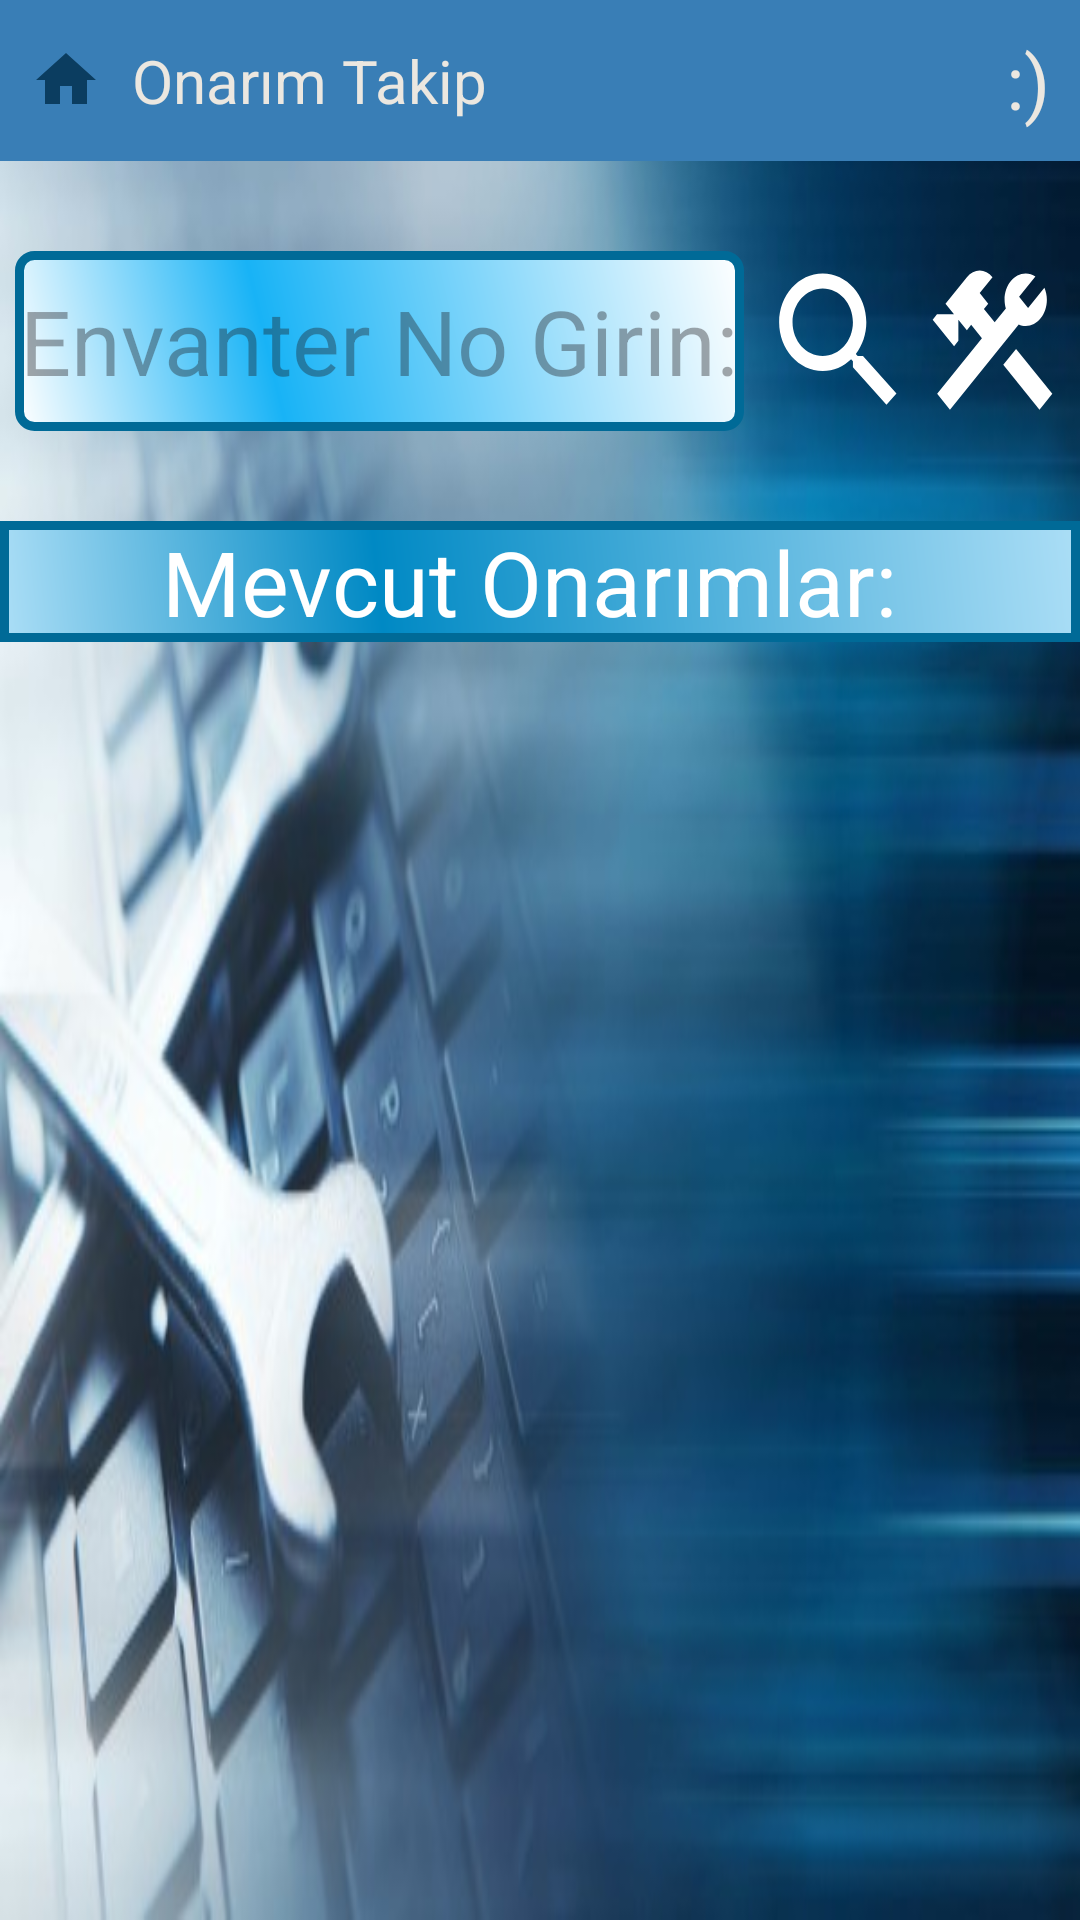

The Android layout XML behind this screen, and the referenced resources:
<!-- AndroidManifest.xml: application theme Theme.OnarimTakip -->
<!-- res/layout/activity_onarim_islemleri.xml -->
<?xml version="1.0" encoding="utf-8"?>
<LinearLayout xmlns:android="http://schemas.android.com/apk/res/android"
    xmlns:app="http://schemas.android.com/apk/res-auto"
    xmlns:tools="http://schemas.android.com/tools"
    android:layout_width="match_parent"
    android:layout_height="match_parent"
    tools:context=".OnarimIslemleri"
    android:orientation="vertical"
    android:background="@drawable/onr11">

    <include layout="@layout/baslik"/>

    <LinearLayout
        android:layout_width="match_parent"
        android:layout_height="wrap_content"
        android:orientation="horizontal"
        android:layout_marginTop="30dp"
        android:layout_marginBottom="10dp">

        <EditText
            android:id="@+id/onarim_islemleri_edit"
            android:layout_width="match_parent"
            android:layout_height="60dp"
            android:layout_weight="0.35"
            android:background="@drawable/edit_text_shape"
            android:dropDownVerticalOffset="100dp"
            android:scrollbarSize="200sp"
            android:textAlignment="center"
            android:textSize="30dp"
            android:hint="Envanter No Girin:"
            android:layout_marginRight="5dp"
            android:layout_marginLeft="5dp"
            android:textColor="@color/black"/>

        <ImageButton
            android:layout_width="match_parent"
            android:layout_height="60dp"
            android:layout_weight="1"
            android:id="@+id/ara_Button"
            android:background="@drawable/search_24">

        </ImageButton>

        <ImageButton
            android:id="@+id/yeni_onarim_Button"
            android:layout_width="match_parent"
            android:layout_height="60dp"
            android:layout_weight="1"
            android:background="@drawable/tamir"
            android:layout_marginRight="5dp"/>


    </LinearLayout>

    <TextView
        android:id="@+id/textView2"
        android:layout_width="match_parent"
        android:layout_height="wrap_content"
        android:text="Mevcut Onarımlar: "
        android:textColor="@color/white"
        android:textAlignment="center"
        android:background="@drawable/text_view_shape"
        android:layout_marginTop="20dp"
        android:textSize="30dp" />

    <ScrollView
        android:layout_width="match_parent"
        android:layout_height="wrap_content">

        <LinearLayout
            android:id="@+id/layout_onarim"
            android:layout_width="match_parent"
            android:layout_height="wrap_content"
            android:orientation="vertical"
            android:layout_marginTop="20dp">

        </LinearLayout>

    </ScrollView>


</LinearLayout>
<!-- res/layout/baslik.xml (included above) -->
<?xml version="1.0" encoding="utf-8"?>
<RelativeLayout xmlns:android="http://schemas.android.com/apk/res/android"
    android:layout_width="match_parent"
    android:layout_height="wrap_content"
    android:background="@color/mavi22">

    <RelativeLayout
        android:layout_width="match_parent"
        android:layout_height="wrap_content"
        android:padding="10dp">

        <ImageView
            android:id="@+id/homeIcon"
            android:layout_width="wrap_content"
            android:layout_height="wrap_content"
            android:src="@drawable/baseline_home_24"
            android:layout_centerVertical="true"
            android:onClick="homeClick"
            >

        </ImageView>

        <TextView
            android:id="@+id/titleTextView"
            android:layout_width="wrap_content"
            android:layout_height="wrap_content"
            android:layout_marginStart="10dp"
            android:layout_toEndOf="@+id/homeIcon"
            android:text="Onarım Takip"
            android:textColor="@color/krem"
            android:textSize="20sp"

            android:layout_centerVertical="true"
            >

        </TextView>

        <TextView
            android:id="@+id/sezonTextView"
            android:layout_width="wrap_content"
            android:layout_height="wrap_content"
            android:layout_alignParentEnd="true"
            android:layout_centerVertical="true"
            android:text=":)"
            android:textColor="@color/krem"
            android:textSize="25sp">


        </TextView>
    </RelativeLayout>

</RelativeLayout>
<!-- resources referenced by this layout -->
<resources>
  <color name="black">#FF000000</color>
  <color name="krem">#EBE7E0</color>
  <color name="mavi22">#397EB6</color>
  <color name="white">#FFFFFFFF</color>
  <!-- drawable baseline_home_24 (drawable) -->
  <vector android:height="24dp"
      android:tint="#0B3D60"
      android:viewportHeight="24"
      android:viewportWidth="24"
      android:width="24dp"
      xmlns:android="http://schemas.android.com/apk/res/android">
      <path android:fillColor="@android:color/white"
          android:pathData="M10,20v-6h4v6h5v-8h3L12,3 2,12h3v8z"/>
  </vector>
  <!-- drawable edit_text_shape (drawable) -->
  <?xml version="1.0" encoding="utf-8"?>
  <shape xmlns:android="http://schemas.android.com/apk/res/android"
      android:shape="rectangle" >
  
      <corners
          android:radius="5dp"
          />
      <gradient
          android:angle="45"
          android:centerX="35%"
          android:centerColor="#18B3F6"
          android:startColor="#FFFFFF"
          android:endColor="#FFFFFF"
          android:type="linear"
          />
      <padding
          android:left="0dp"
          android:top="0dp"
          android:right="0dp"
          android:bottom="0dp"
          />
      <stroke
          android:width="3dp"
          android:color="#006A97"
          />
  
  
  
  </shape>
  <!-- drawable onr11: jpeg bitmap (drawable, 29232 bytes) -->
  <!-- drawable search_24 (drawable) -->
  <vector android:height="24dp"
      android:tint="#FFFFFF"
      android:viewportHeight="24"
      android:viewportWidth="24"
      android:width="24dp" xmlns:android="http://schemas.android.com/apk/res/android">
      <path android:fillColor="@android:color/white"
          android:pathData="M15.5,14h-0.79l-0.28,-0.27C15.41,12.59 16,11.11 16,9.5 16,5.91 13.09,3 9.5,3S3,5.91 3,9.5 5.91,16 9.5,16c1.61,0 3.09,-0.59 4.23,-1.57l0.27,0.28v0.79l5,4.99L20.49,19l-4.99,-5zM9.5,14C7.01,14 5,11.99 5,9.5S7.01,5 9.5,5 14,7.01 14,9.5 11.99,14 9.5,14z"/>
  </vector>
  <!-- drawable tamir (drawable) -->
  <vector android:height="24dp"
      android:tint="#FFFFFF"
      android:viewportHeight="24"
      android:viewportWidth="24"
      android:width="24dp"
      xmlns:android="http://schemas.android.com/apk/res/android">
  
      <path android:fillColor="@android:color/white"
          android:pathData="M13.7827,15.1719l2.1213,-2.1213l5.9962,5.9962l-2.1213,2.1213z"/>
  
      <path android:fillColor="@android:color/white"
          android:pathData="M17.5,10c1.93,0 3.5,-1.57 3.5,-3.5c0,-0.58 -0.16,-1.12 -0.41,-1.6l-2.7,2.7L16.4,6.11l2.7,-2.7C18.62,3.16 18.08,3 17.5,3C15.57,3 14,4.57 14,6.5c0,0.41 0.08,0.8 0.21,1.16l-1.85,1.85l-1.78,-1.78l0.71,-0.71L9.88,5.61L12,3.49c-1.17,-1.17 -3.07,-1.17 -4.24,0L4.22,7.03l1.41,1.41H2.81L2.1,9.15l3.54,3.54l0.71,-0.71V9.15l1.41,1.41l0.71,-0.71l1.78,1.78l-7.41,7.41l2.12,2.12L16.34,9.79C16.7,9.92 17.09,10 17.5,10z"/>
  
  </vector>
  <!-- drawable text_view_shape (drawable) -->
  <?xml version="1.0" encoding="utf-8"?>
  <shape xmlns:android="http://schemas.android.com/apk/res/android"
      android:shape="rectangle" >
  
      <gradient
          android:angle="45"
          android:centerX="35%"
          android:centerColor="#0089C4"
          android:startColor="#ABDEF6"
          android:endColor="#ABDEF6"
          android:type="linear"
          />
      <padding
          android:left="0dp"
          android:top="0dp"
          android:right="0dp"
          android:bottom="0dp"
          />
      <stroke
          android:width="3dp"
          android:color="#006A97"
          />
  
  
  </shape>
  <style name="Theme.OnarimTakip" parent="Base.Theme.OnarimTakip" />
  <style name="Base.Theme.OnarimTakip" parent="Theme.Material3.DayNight.NoActionBar">
          
          
      </style>
</resources>
